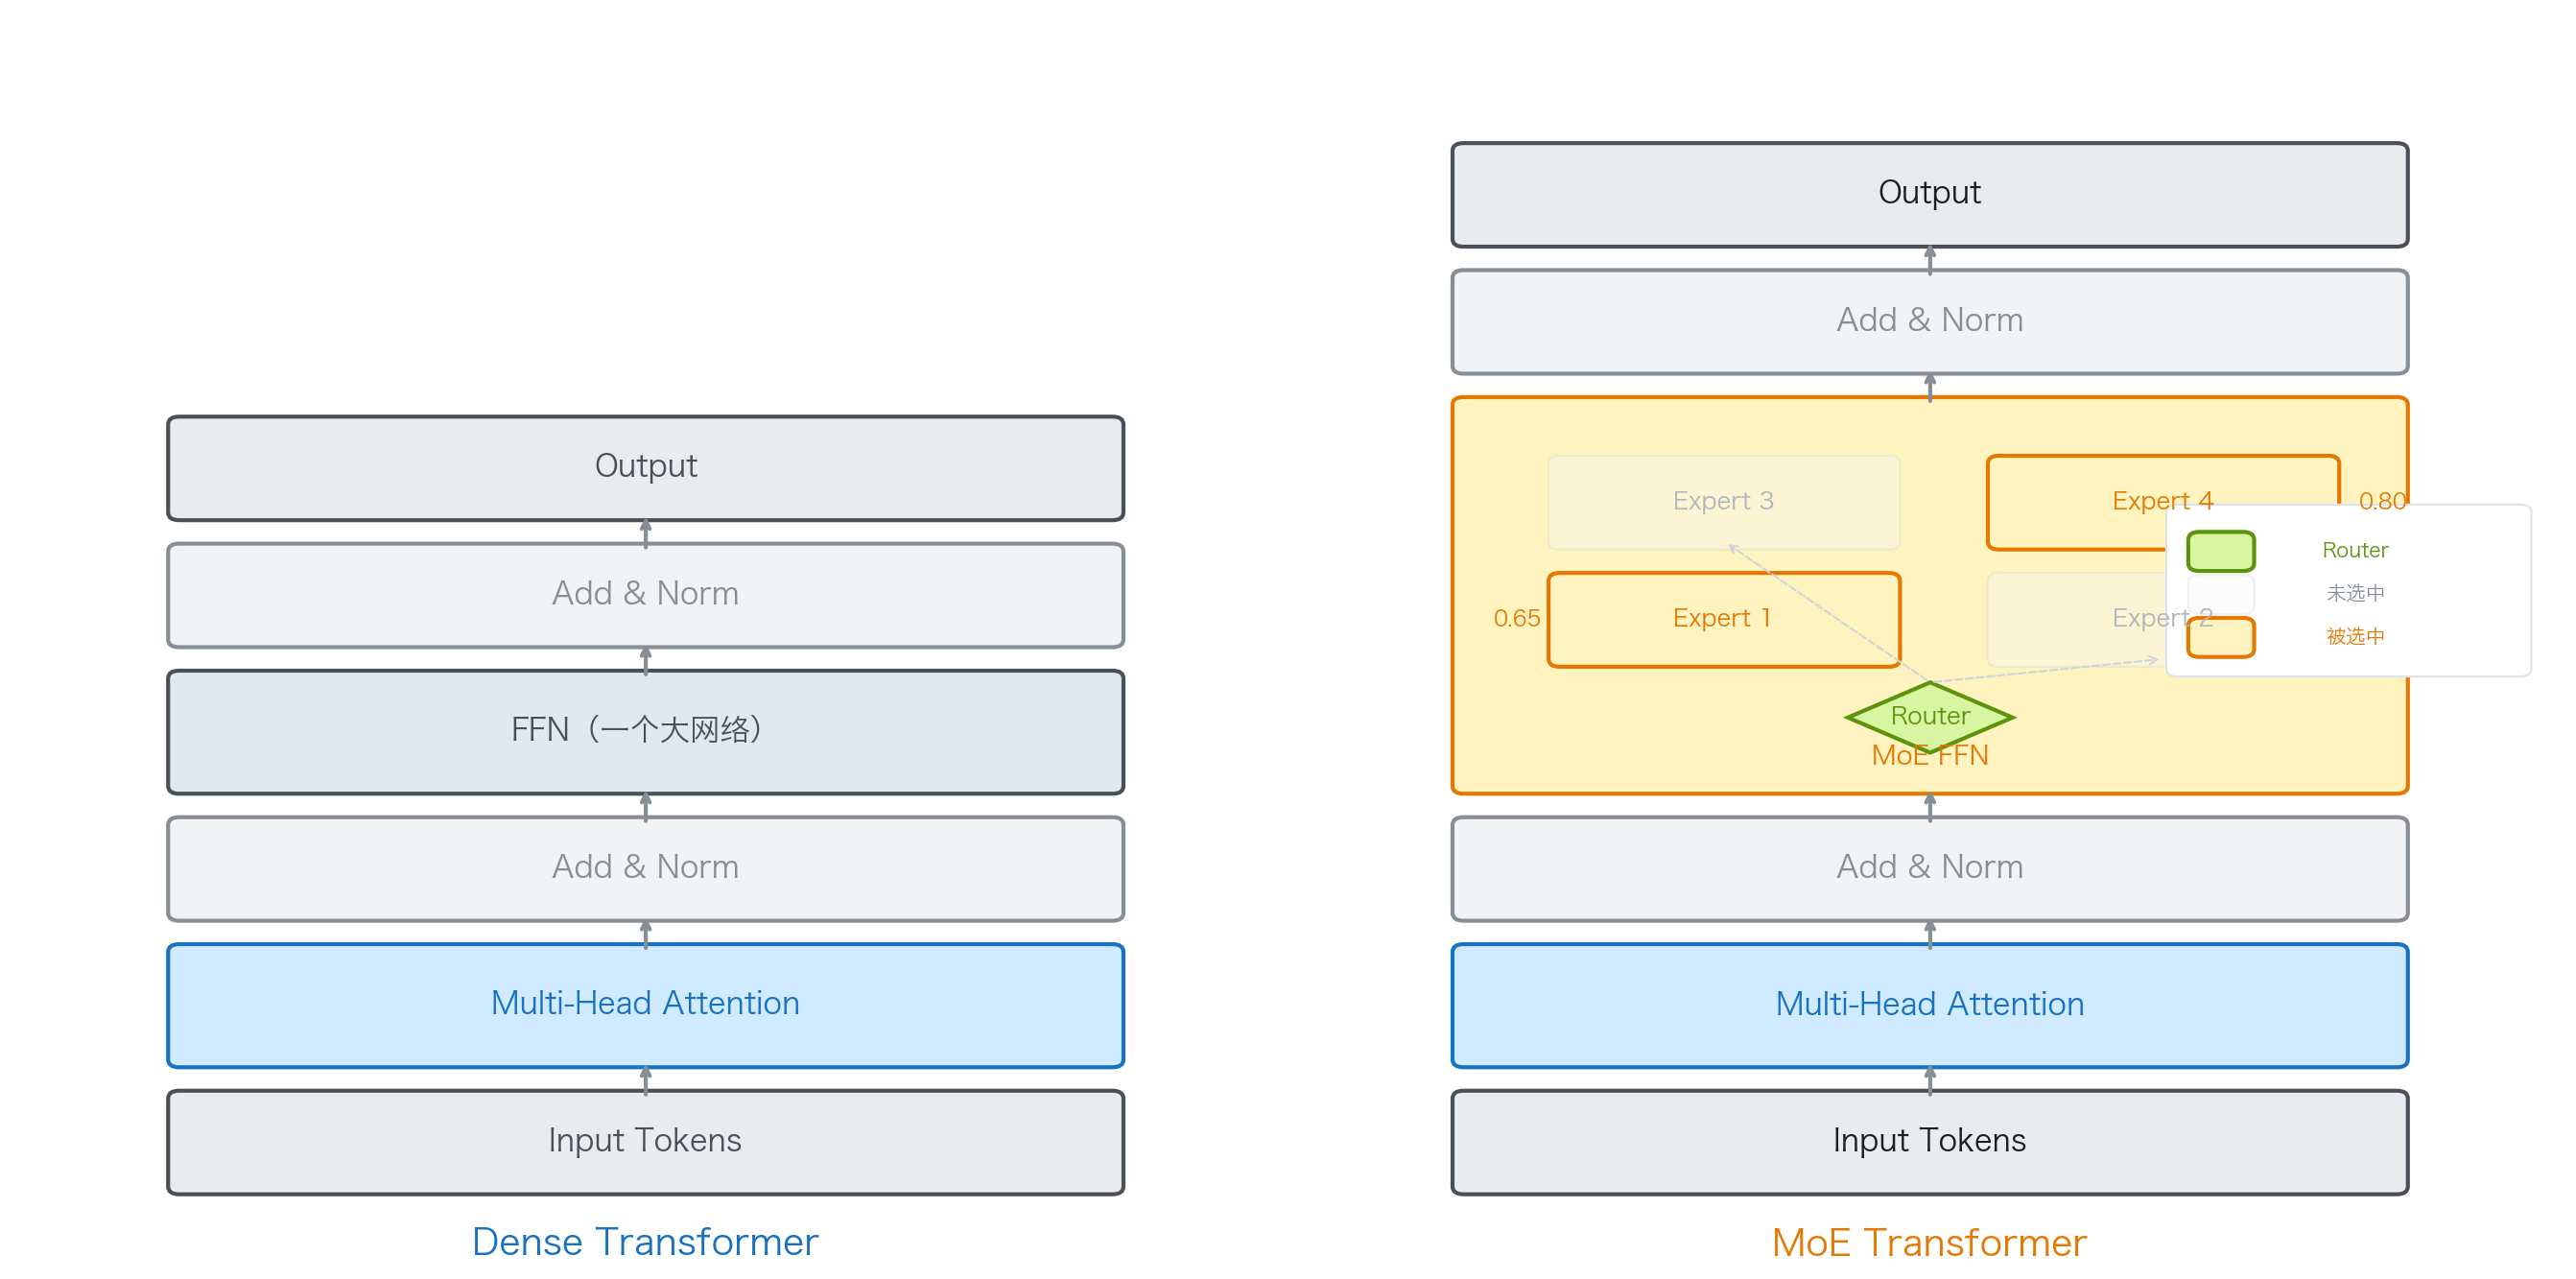

Write the Python code that produced this figure.
"""图1：Transformer 层结构 — Dense FFN vs MoE FFN（v6 美化）"""
import matplotlib.pyplot as plt
from matplotlib.patches import FancyBboxPatch
import numpy as np

plt.rcParams['font.sans-serif'] = ['Hiragino Sans GB', 'Songti SC', 'Arial Unicode MS']
plt.rcParams['axes.unicode_minus'] = False

fig, (ax1, ax2) = plt.subplots(1, 2, figsize=(18, 9))
for ax in (ax1, ax2):
    ax.set_xlim(0, 460)
    ax.set_ylim(0, 640)
    ax.axis('off')
fig.patch.set_facecolor('white')

def box(ax, x, y, w, h, fc, ec, lw=2, alpha=1.0):
    ax.add_patch(FancyBboxPatch((x, y), w, h, boxstyle="round,pad=4",
                 facecolor=fc, edgecolor=ec, linewidth=lw, alpha=alpha))

def txt(ax, x, y, s, size=14, color='#1e1e1e', bold=False):
    ax.text(x, y, s, fontsize=size, color=color, ha='center', va='center',
            fontweight='bold' if bold else 'normal')

def arr(ax, x, y1, y2, color='#868e96', lw=2):
    ax.annotate('', xy=(x, y2), xytext=(x, y1),
                arrowprops=dict(arrowstyle='->', color=color, lw=lw))

# ══════════════════════════════════════════════════════════════════
# 左侧：Dense Transformer
# ══════════════════════════════════════════════════════════════════
txt(ax1, 230, 10, 'Dense Transformer', size=18, color='#1971c2', bold=True)

# 层定义：(y, h, fc, ec, label)
LH = 45  # 标准层高
dense = [
    (40,  LH, '#e9ecef', '#495057', 'Input Tokens'),
    (105, 55, '#d0ebff', '#1971c2', 'Multi-Head Attention'),
    (180, LH, '#f1f3f5', '#868e96', 'Add & Norm'),
    (245, 55, '#e2e8f0', '#495057', 'FFN（一个大网络）'),
    (320, LH, '#f1f3f5', '#868e96', 'Add & Norm'),
    (385, LH, '#e9ecef', '#495057', 'Output'),
]

for y, h, fc, ec, label in dense:
    box(ax1, 60, y, 340, h, fc, ec)
    txt(ax1, 230, y + h/2, label, size=15, color=ec)

for i in range(5):
    arr(ax1, 230, dense[i][0] + dense[i][1], dense[i+1][0])

# ══════════════════════════════════════════════════════════════════
# 右侧：MoE Transformer
# ══════════════════════════════════════════════════════════════════
txt(ax2, 230, 10, 'MoE Transformer', size=18, color='#e67700', bold=True)

# Input → Attention → Add&Norm → MoE FFN → Add&Norm → Output
box(ax2, 60, 40, 340, LH, '#e9ecef', '#495057')
txt(ax2, 230, 40 + LH/2, 'Input Tokens', size=15)

box(ax2, 60, 105, 340, 55, '#d0ebff', '#1971c2')
txt(ax2, 230, 132, 'Multi-Head Attention', size=15, color='#1971c2')

box(ax2, 60, 180, 340, LH, '#f1f3f5', '#868e96')
txt(ax2, 230, 180 + LH/2, 'Add & Norm', size=15, color='#868e96')

# MoE FFN 大框（紧凑）
moe_y = 245
moe_h = 195
box(ax2, 60, moe_y, 340, moe_h, '#fff3bf', '#e67700', lw=2)
txt(ax2, 230, moe_y + 15, 'MoE FFN', size=13, color='#e67700', bold=True)

# Router 菱形
rx, ry = 230, 280
diamond = plt.Polygon([[rx, ry-18], [rx+30, ry], [rx, ry+18], [rx-30, ry]],
                       facecolor='#d8f5a2', edgecolor='#5c940d', lw=2)
ax2.add_patch(diamond)
txt(ax2, rx, ry, 'Router', size=12, color='#5c940d', bold=True)

# 4 个 Expert（2x2 紧凑网格）
experts = [
    (95,  310, True),  (255, 310, False),
    (95,  370, False), (255, 370, True),
]
for i, (x, y, sel) in enumerate(experts):
    fc = '#fff3bf' if sel else '#f8f9fa'
    ec = '#e67700' if sel else '#ced4da'
    lw = 2 if sel else 1
    alpha = 1.0 if sel else 0.35
    box(ax2, x, y, 120, 40, fc, ec, lw=lw, alpha=alpha)
    txt(ax2, x+60, y+20, f'Expert {i+1}', size=12,
        color=ec if sel else '#adb5bd', bold=sel)

# Router → Expert
for x, y, sel in experts:
    color = '#e67700' if sel else '#ced4da'
    lw = 2 if sel else 1
    ax2.annotate('', xy=(x+60, y), xytext=(rx, ry+18),
                 arrowprops=dict(arrowstyle='->', color=color, lw=lw,
                                 linestyle='' if sel else '--'))

txt(ax2, 80, 330, '0.65', size=11, color='#e67700', bold=True)
txt(ax2, 395, 390, '0.80', size=11, color='#e67700', bold=True)

# MoE FFN 以下
box(ax2, 60, 460, 340, LH, '#f1f3f5', '#868e96')
txt(ax2, 230, 460 + LH/2, 'Add & Norm', size=15, color='#868e96')

box(ax2, 60, 525, 340, LH, '#e9ecef', '#495057')
txt(ax2, 230, 525 + LH/2, 'Output', size=15)

# 箭头
arr(ax2, 230, 40+LH, 105)          # Input → Attention
arr(ax2, 230, 160, 180)             # Attention → Add&Norm
arr(ax2, 230, 225, moe_y)           # Add&Norm → MoE
arr(ax2, 230, moe_y+moe_h, 460)     # MoE → Add&Norm
arr(ax2, 230, 505, 525)             # Add&Norm → Output

# 图例（紧凑）
box(ax2, 320, 305, 125, 80, '#ffffff', '#dee2e6', lw=1)
box(ax2, 328, 315, 16, 12, '#fff3bf', '#e67700', lw=2)
txt(ax2, 385, 321, '被选中', size=10, color='#e67700')
box(ax2, 328, 337, 16, 12, '#f8f9fa', '#ced4da', lw=1, alpha=0.35)
txt(ax2, 385, 343, '未选中', size=10, color='#868e96')
box(ax2, 328, 359, 16, 12, '#d8f5a2', '#5c940d', lw=2)
txt(ax2, 385, 365, 'Router', size=10, color='#5c940d')

plt.tight_layout()
out = '/Users/zouapeng/Downloads/03_文档资料/news1/assets/diagram1_moe_layer.png'
plt.savefig(out, dpi=150, bbox_inches='tight', facecolor='white')
print('saved:', out)
